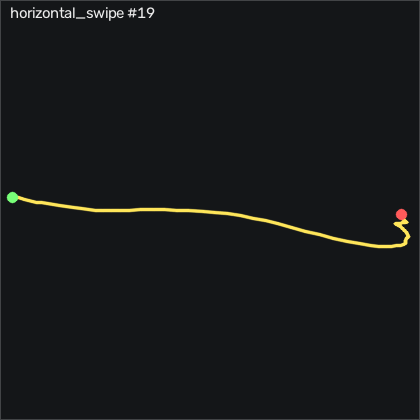

Source data for this figure (header and first rows):
t_s, ax, ay, az, gx, gy, gz, seq
0.00000, -0.474, -0.119, 0.917, 2.999, 1.113, 6.487, 20992
0.01000, -0.48, -0.15, 0.927, 2.42, 0.8381, 5.237, 20993
0.02000, -0.483, -0.183, 0.923, 2.816, -0.3199, 3.804, 20994
0.03000, -0.472, -0.245, 0.902, 4.158, -1.174, 4.505, 20995
0.04000, -0.465, -0.313, 0.909, 6.353, -0.1369, 5.146, 20996
0.05000, -0.462, -0.393, 0.912, 10.65, 1.662, 6.944, 20997
0.06000, -0.455, -0.476, 0.902, 17.63, 3.308, 12.55, 20998
0.07000, -0.455, -0.528, 0.923, 23.88, 5.534, 15.27, 20999
0.08000, -0.445, -0.584, 0.929, 26.48, 7.058, 13.35, 21000
0.09100, -0.513, -0.693, 0.928, 27.63, 7.668, 10.82, 21001
0.1, -0.496, -0.79, 0.921, 28.85, 6.814, 7.341, 21002
0.11, -0.485, -0.885, 0.891, 32.24, 5.93, 4.81, 21003
0.12, -0.486, -0.944, 0.874, 36.87, 5.259, -0.3421, 21004
0.131, -0.51, -1.011, 0.813, 41.66, 5.32, -6.623, 21005
0.14, -0.509, -1.034, 0.79, 46.51, 5.747, -12.78, 21006
0.15, -0.505, -1.077, 0.779, 49.43, 6.448, -18.06, 21007
0.16, -0.514, -1.129, 0.792, 51.51, 7.363, -24.64, 21008
0.17, -0.52, -1.137, 0.798, 54.19, 7.851, -35.28, 21009
0.18, -0.54, -1.141, 0.829, 55.53, 9.253, -47.26, 21010
0.19, -0.597, -1.199, 0.878, 53.18, 8.979, -62.78, 21011
0.2, -0.65, -1.237, 0.88, 52.3, 5.838, -80.13, 21012
0.21, -0.695, -1.269, 0.867, 54.55, 2.363, -95.77, 21013
0.22, -0.732, -1.279, 0.834, 59.55, -0.5639, -111.3, 21014
0.23, -0.752, -1.208, 0.783, 67.66, -2.332, -126.6, 21015
0.24, -0.781, -1.08, 0.748, 76.44, -2.393, -141, 21016
0.25, -0.811, -0.932, 0.705, 83.88, -2.149, -154.9, 21017
0.261, -0.856, -0.793, 0.68, 88.61, -0.8989, -166.3, 21018
0.27, -0.904, -0.715, 0.666, 89.95, 0.5031, -175.3, 21019
0.28, -0.952, -0.593, 0.648, 91.84, 1.966, -183.7, 21020
0.29, -0.975, -0.473, 0.619, 94.4, 3.491, -188.6, 21021
0.301, -0.986, -0.37, 0.566, 96.48, 5.229, -190.9, 21022
0.31, -0.993, -0.247, 0.569, 98.34, 8.582, -192, 21023
0.32, -1.034, -0.128, 0.546, 99.22, 11.85, -190.8, 21024
0.33, -1.052, -0.06200, 0.53, 97.18, 15.84, -191.4, 21025
0.34, -1.126, 0.132, 0.602, 96.26, 17.49, -192.7, 21026
0.35, -1.082, 0.173, 0.535, 88.94, 18.61, -194.3, 21027
0.36, -1.102, 0.326, 0.524, 93.98, 21.3, -191, 21028
0.37, -1.175, 0.508, 0.599, 102.3, 27.18, -178.5, 21029
0.38, -1.179, 0.608, 0.651, 104, 29.74, -162, 21030
0.39, -1.176, 0.653, 0.613, 105.9, 27.3, -145.3, 21031
0.4, -1.13, 0.783, 0.608, 107.5, 25.23, -132.8, 21032
0.41, -1.135, 0.911, 0.646, 101.8, 23.34, -127.8, 21033
0.42, -1.121, 1.027, 0.649, 90.01, 17.7, -129.9, 21034
0.431, -1.104, 1.162, 0.703, 77.12, 12.79, -130.3, 21035
0.44, -1.101, 1.225, 0.782, 64.89, 8.155, -124, 21036
0.45, -1.047, 1.239, 0.814, 53.7, 2.912, -107.5, 21037
0.46, -0.952, 1.176, 0.792, 44.86, -1.753, -83.88, 21038
0.471, -0.839, 1.118, 0.766, 38.4, -4.588, -62.29, 21039
0.48, -0.774, 1.038, 0.747, 31.41, -5.198, -45.71, 21040
0.49, -0.735, 0.975, 0.779, 22.51, -5.473, -35.59, 21041
0.5, -0.706, 0.857, 0.805, 11.08, -6.631, -28.06, 21042
0.51, -0.678, 0.71, 0.83, 2.42, -8.46, -20.01, 21043
0.52, -0.629, 0.571, 0.828, 0.04209, -9.558, -11.35, 21044
0.53, -0.585, 0.516, 0.827, 4.127, -9.284, -2.69, 21045
0.54, -0.557, 0.481, 0.834, 7.786, -8.552, 4.018, 21046
0.55, -0.541, 0.45, 0.839, 6.719, -9.345, 7.005, 21047
0.56, -0.532, 0.394, 0.844, 1.444, -11.14, 7.615, 21048
0.57, -0.496, 0.309, 0.84, -4.287, -13.46, 8.194, 21049
0.58, -0.432, 0.235, 0.795, -7.976, -15.5, 8.804, 21050
0.59, -0.379, 0.197, 0.76, -10.38, -15.35, 7.005, 21051
... 27 more rows
